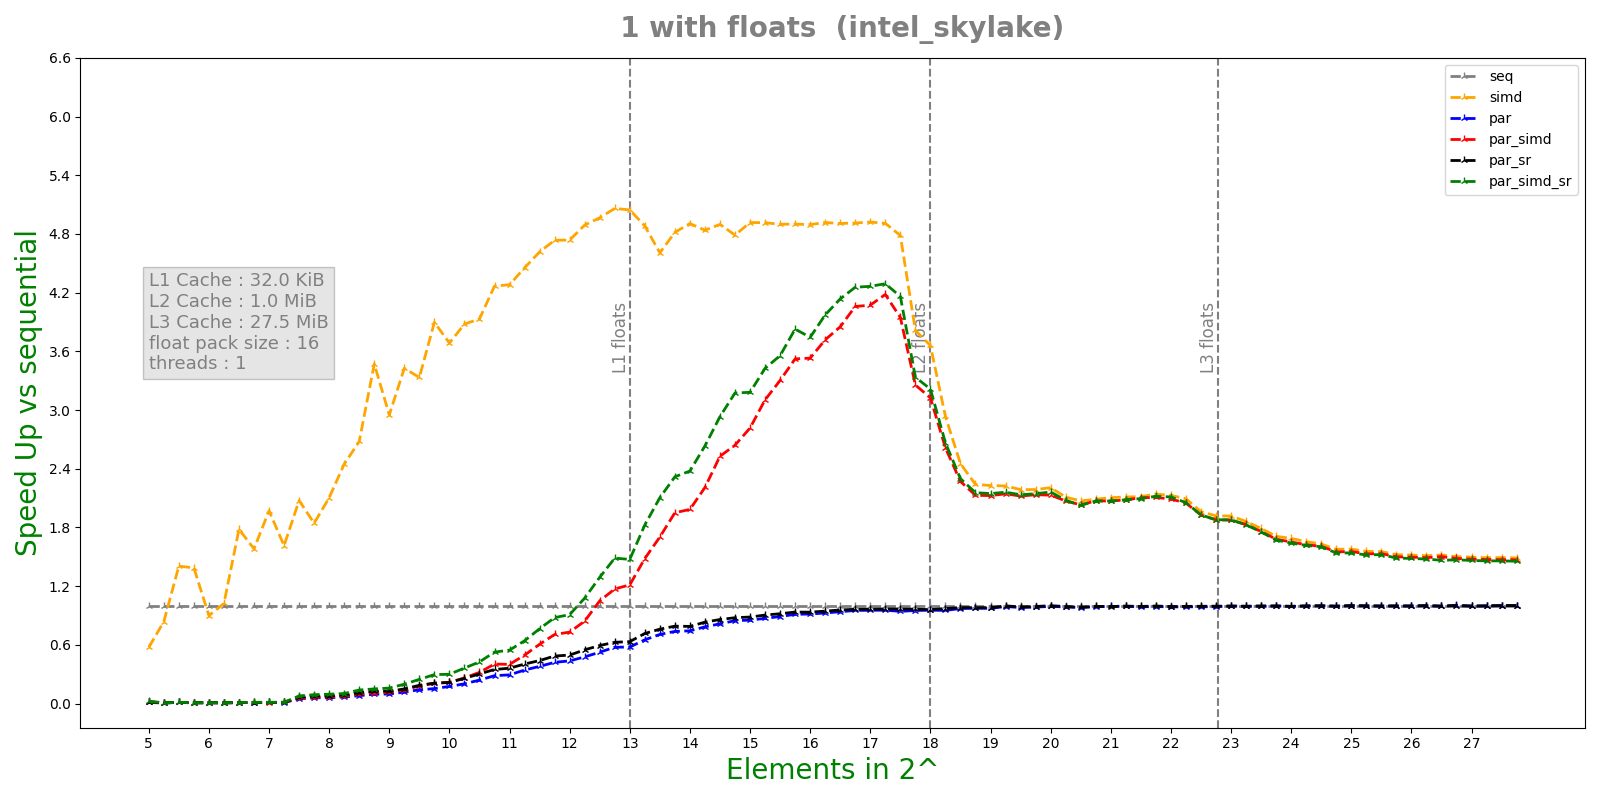

Values plotted in this chart, from the file beside it:
n, lane, threads, seq, simd, par, par_simd, par_sr, par_simd_sr
5, 16, 1, 8.9e-08, 2.14e-07, 2.7418e-05, 4.561e-06, 1.395e-05, 3.39e-06
5, 16, 1, 6.3e-08, 5.4e-08, 2.873e-06, 1.903e-06, 1.855e-06, 1.43e-06
5, 16, 1, 2.9e-08, 5.4e-08, 2.069e-06, 1.733e-06, 1.475e-06, 1.269e-06
5, 16, 1, 3e-08, 4e-08, 1.877e-06, 1.723e-06, 1.516e-06, 1.249e-06
5, 16, 1, 3.1e-08, 3.2e-08, 1.2568e-05, 6.217e-06, 1.722e-06, 1.295e-06
5.25, 16, 1, 4.5e-08, 8.2e-08, 7.148e-06, 5.874e-06, 9.099e-06, 5.154e-06
5.25, 16, 1, 3.6e-08, 4.3e-08, 6.499e-06, 5.603e-06, 5.168e-06, 4.971e-06
5.25, 16, 1, 3.6e-08, 5.6e-08, 7.191e-06, 5.463e-06, 5.226e-06, 6.098e-06
5.25, 16, 1, 3.2e-08, 3.5e-08, 6.137e-06, 5.493e-06, 5.975e-06, 1.0163e-05
5.25, 16, 1, 3.2e-08, 3.5e-08, 6.055e-06, 5.181e-06, 5.08e-06, 4.884e-06
5.5, 16, 1, 7.2e-08, 5.2e-08, 5.975e-06, 5.696e-06, 5.151e-06, 5.242e-06
5.5, 16, 1, 6.6e-08, 4.1e-08, 7.067e-06, 5.538e-06, 6.189e-06, 4.908e-06
5.5, 16, 1, 6.6e-08, 4.7e-08, 5.87e-06, 5.289e-06, 6.586e-06, 5.489e-06
5.5, 16, 1, 4.3e-08, 4.9e-08, 5.678e-06, 5.39e-06, 5.292e-06, 4.878e-06
5.5, 16, 1, 3.9e-08, 4.1e-08, 5.654e-06, 5.653e-06, 5.041e-06, 5.762e-06
5.75, 16, 1, 6.7e-08, 7.6e-08, 8.958e-06, 5.404e-06, 5.411e-06, 6.641e-06
5.75, 16, 1, 5.1e-08, 5.5e-08, 6.245e-06, 5.618e-06, 5.226e-06, 4.927e-06
5.75, 16, 1, 4.2e-08, 3e-08, 7.646e-06, 5.926e-06, 4.891e-06, 4.71e-06
5.75, 16, 1, 4.3e-08, 3e-08, 6.631e-06, 5.513e-06, 5.781e-06, 4.931e-06
5.75, 16, 1, 4.2e-08, 3.1e-08, 6.067e-06, 5.46e-06, 5.261e-06, 5.181e-06
6, 16, 1, 5.6e-08, 6.3e-08, 6.97e-06, 7.963e-06, 5.801e-06, 5.279e-06
6, 16, 1, 6e-08, 5.6e-08, 6.087e-06, 5.553e-06, 4.845e-06, 9.143e-06
6, 16, 1, 4.4e-08, 4.9e-08, 6.529e-06, 5.588e-06, 5.115e-06, 5.006e-06
6, 16, 1, 4.3e-08, 4e-08, 5.68e-06, 5.329e-06, 5.045e-06, 5.198e-06
6, 16, 1, 4e-08, 3.3e-08, 5.765e-06, 5.673e-06, 6.56e-06, 5.485e-06
6.25, 16, 1, 7.8e-08, 5.5e-08, 7.095e-06, 5.88e-06, 6.439e-06, 5.681e-06
6.25, 16, 1, 5.1e-08, 5.4e-08, 5.87e-06, 5.988e-06, 5.59e-06, 5.326e-06
6.25, 16, 1, 4.4e-08, 4.4e-08, 6.773e-06, 6.914e-06, 6.704e-06, 1.7949e-05
6.25, 16, 1, 4.5e-08, 3.8e-08, 6.239e-06, 6.679e-06, 8.504e-06, 5.218e-06
6.25, 16, 1, 4.5e-08, 3.4e-08, 7.682e-06, 6.002e-06, 5.792e-06, 5.621e-06
6.5, 16, 1, 1.94e-07, 7.7e-08, 5.998e-06, 6.74e-06, 5.64e-06, 5.89e-06
6.5, 16, 1, 6e-08, 4.7e-08, 5.855e-06, 5.755e-06, 5.608e-06, 5.365e-06
6.5, 16, 1, 5.7e-08, 3.2e-08, 7.97e-06, 5.967e-06, 5.541e-06, 5.657e-06
6.5, 16, 1, 5.1e-08, 3e-08, 6.03e-06, 6.895e-06, 5.735e-06, 6.278e-06
6.5, 16, 1, 5.1e-08, 2.9e-08, 5.939e-06, 1.003e-05, 5.731e-06, 5.373e-06
6.75, 16, 1, 1.13e-07, 4.7e-08, 8.087e-06, 7.194e-06, 1.7421e-05, 5.432e-06
6.75, 16, 1, 9.3e-08, 4.6e-08, 6.526e-06, 5.858e-06, 5.656e-06, 6.015e-06
6.75, 16, 1, 6.6e-08, 3.9e-08, 7.626e-06, 5.505e-06, 5.573e-06, 7.254e-06
6.75, 16, 1, 6.8e-08, 4e-08, 5.871e-06, 5.763e-06, 6.549e-06, 5.303e-06
6.75, 16, 1, 6.8e-08, 4.3e-08, 6.74e-06, 5.763e-06, 6.925e-06, 5.168e-06
7, 16, 1, 7.3e-08, 4.3e-08, 8.14e-06, 6.462e-06, 9.66e-06, 5.224e-06
7, 16, 1, 7.4e-08, 4e-08, 5.944e-06, 5.829e-06, 6.097e-06, 5.174e-06
7, 16, 1, 6.7e-08, 3.4e-08, 6.975e-06, 6.703e-06, 6.574e-06, 5.203e-06
7, 16, 1, 5.6e-08, 3.3e-08, 5.863e-06, 6.538e-06, 5.752e-06, 5.271e-06
7, 16, 1, 5.6e-08, 3.4e-08, 5.838e-06, 5.457e-06, 5.308e-06, 5.231e-06
7.25, 16, 1, 7.6e-08, 5.8e-08, 7.331e-06, 5.925e-06, 5.743e-06, 5.162e-06
7.25, 16, 1, 7.1e-08, 6.2e-08, 6.782e-06, 5.79e-06, 7.484e-06, 1.018e-05
7.25, 16, 1, 8.1e-08, 4.1e-08, 6.026e-06, 5.575e-06, 5.554e-06, 5.318e-06
7.25, 16, 1, 7.1e-08, 4.4e-08, 6.982e-06, 1.6781e-05, 5.752e-06, 5.402e-06
7.25, 16, 1, 6.7e-08, 3.6e-08, 1.995e-06, 1.617e-06, 5.72e-06, 6e-06
7.5, 16, 1, 6.97e-07, 8.5e-08, 3.328e-06, 1.511e-06, 1.5379e-05, 1.175e-06
7.5, 16, 1, 8.3e-08, 6.2e-08, 1.728e-06, 1.533e-06, 1.21e-06, 1.067e-06
7.5, 16, 1, 9.4e-08, 3.8e-08, 1.603e-06, 1.468e-06, 1.179e-06, 1.026e-06
7.5, 16, 1, 7.8e-08, 4e-08, 1.609e-06, 1.562e-06, 1.318e-06, 1.106e-06
7.5, 16, 1, 7.8e-08, 4e-08, 1.702e-06, 1.571e-06, 1.319e-06, 1.012e-06
7.75, 16, 1, 1.25e-07, 6.2e-08, 1.682e-06, 1.486e-06, 1.221e-06, 1.134e-06
7.75, 16, 1, 9.4e-08, 5.1e-08, 1.608e-06, 1.498e-06, 1.351e-06, 1.031e-06
7.75, 16, 1, 9.3e-08, 4.6e-08, 1.612e-06, 1.626e-06, 1.249e-06, 1.092e-06
7.75, 16, 1, 9.3e-08, 5.7e-08, 1.626e-06, 1.593e-06, 1.21e-06, 1.038e-06
7.75, 16, 1, 9.5e-08, 3.7e-08, 1.623e-06, 1.437e-06, 1.223e-06, 1.033e-06
... 400 more rows
